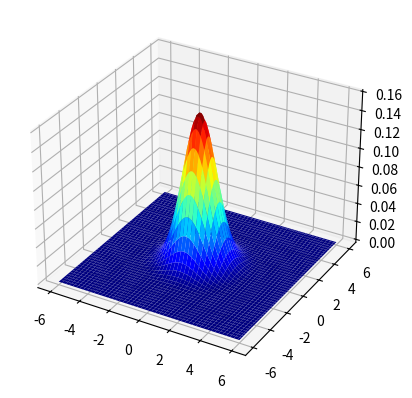

This figure's Python source:
import numpy as np
import matplotlib.pyplot as plt
from matplotlib import cm

x  = np.linspace( -6, 6, num = 100)
y  = np.linspace( -6, 6, num = 100)
x, y = np.meshgrid(x, y)



sigma = 1.0
var = sigma * sigma
z = np.exp(-(x**2 + y**2) / (2.0 * var)) /(2*np.pi*var)

fig = plt.figure()
ax = fig.add_subplot(111, projection = '3d')
ax.plot_surface( x, y, z, cmap = cm.jet)

plt.show()
